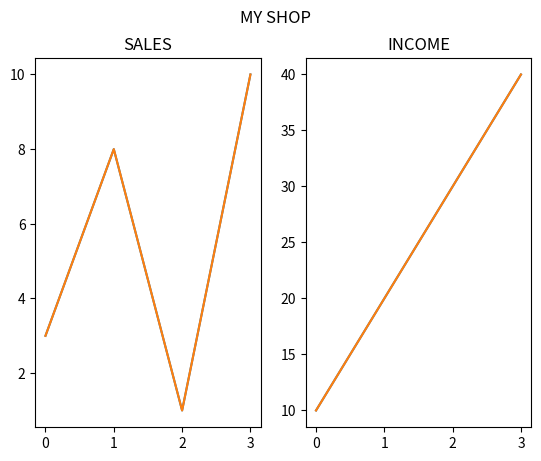

This chart was generated by the following Python code:
# # dispay multiple plots 


# import matplotlib.pyplot as plt 
# import numpy as np

# # plot 1:

# x = np.array([0, 1, 2, 3])
# y = np.array([3, 1, 8, 10])

# plt.subplot(1, 2, 1)
# plt.plot(x, y)

# # plot 2

# x = np.array([0, 1, 2, 3])
# y = np.array([10, 20, 30, 40])

# plt.subplot(1, 2, 3)
# plt.plot(x, y)

# plt.show()



# # the subplot function



# import matplotlib.pyplot as plt
# import numpy as np

# # plot1

# x = np.array([0, 1, 2, 3])
# y = np.array([10, 20, 30, 40])

# plt.subplot(1, 2, 3)
# plt.plot(x , y)

# #plot2

# x = np.array([0, 1, 2, 3])
# y = np.array([10, 20, 30, 40])

# plt.subplot(1, 2, 3)
# plt.plot(x, y)

# plt.show()



import matplotlib.pyplot as plt
import numpy as np

#plot1

x = np.array([0, 1, 2, 3])
y = np.array([3, 8, 1, 10])

plt.subplot(1, 2, 1)
plt.plot(x, y)
plt.title('SALES')

#plot2

x = np.array([0, 1, 2, 3])
y = np.array([10, 20, 30, 40])

plt.subplot(1, 2, 2)
plt.plot(x , y)
plt.title('INCOME')

plt.show()



# super title


import matplotlib.pyplot as plt
import numpy as np

#plot1

x = np.array([0, 1, 2, 3])
y = np.array([3, 8, 1, 10])

plt.subplot(1, 2, 1)
plt.plot(x, y)
plt.title('SALES')

# plot2

x = np.array([0, 1, 2, 3])
y = np.array([10, 20, 30, 40])

plt.subplot(1, 2, 2)
plt.plot(x, y)
plt.title('INCOME')

plt.suptitle('MY SHOP')
plt.show()